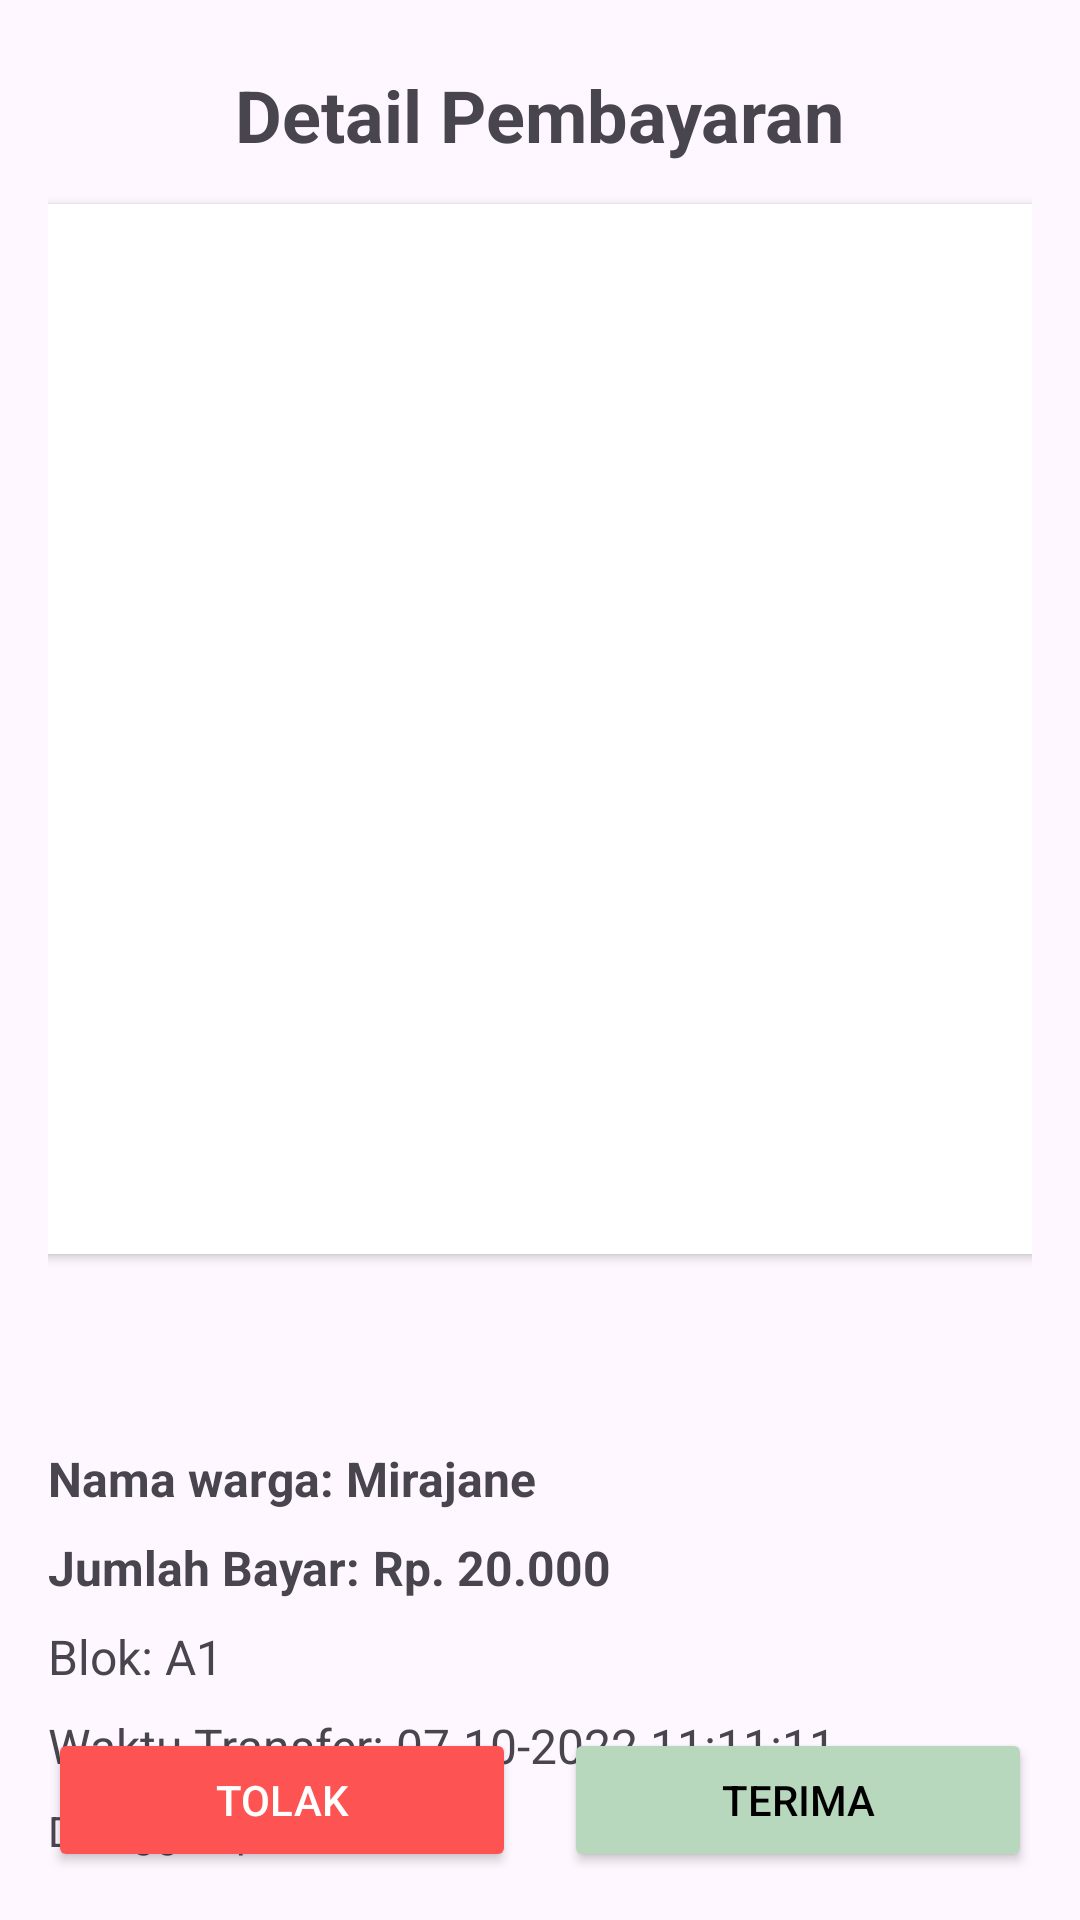

Here is an Android app screen rendered from its layout file. Give the layout XML and the strings, colors and styles it references.
<!-- AndroidManifest.xml: application theme Theme.SimLing -->
<!-- res/layout/activity_detail_income.xml -->
<?xml version="1.0" encoding="utf-8"?>
<androidx.constraintlayout.widget.ConstraintLayout xmlns:android="http://schemas.android.com/apk/res/android"
    xmlns:app="http://schemas.android.com/apk/res-auto"
    xmlns:tools="http://schemas.android.com/tools"
    android:layout_width="match_parent"
    android:layout_height="match_parent"
    tools:context=".views.activities.DetailIncomeActivity">

    <ScrollView
        android:layout_width="match_parent"
        android:layout_height="match_parent"
        android:clipToPadding="false"
        android:paddingBottom="160dp"
        android:padding="16dp"
        app:layout_constraintBottom_toBottomOf="parent"
        app:layout_constraintEnd_toEndOf="parent"
        app:layout_constraintStart_toStartOf="parent"
        app:layout_constraintTop_toTopOf="parent">

        <androidx.constraintlayout.widget.ConstraintLayout
            android:layout_width="match_parent"
            android:layout_height="wrap_content">

            <TextView
                android:id="@+id/titleHeader"
                android:layout_width="wrap_content"
                android:layout_height="wrap_content"
                android:text="Detail Pembayaran"
                android:textSize="24sp"
                android:textStyle="bold"
                app:layout_constraintBottom_toBottomOf="@+id/backBtn"
                app:layout_constraintEnd_toEndOf="parent"
                app:layout_constraintStart_toStartOf="parent"
                app:layout_constraintTop_toTopOf="@+id/backBtn" />

            <Button
                android:id="@+id/backBtn"
                style="?attr/materialIconButtonFilledStyle"
                android:backgroundTint="@color/green_pastel"
                android:layout_width="44dp"
                android:layout_height="44dp"
                android:padding="8dp"
                app:icon="@drawable/ic_back"
                app:iconTint="@color/black"
                app:layout_constraintStart_toStartOf="parent"
                app:layout_constraintTop_toTopOf="parent" />

            <androidx.cardview.widget.CardView
                android:id="@+id/cardView"
                android:layout_width="375dp"
                android:layout_height="350dp"
                android:layout_marginTop="8dp"
                app:cardCornerRadius="8dp"
                app:layout_constraintEnd_toEndOf="parent"
                app:layout_constraintStart_toStartOf="parent"
                app:layout_constraintTop_toBottomOf="@+id/backBtn">

                <ImageView
                    android:id="@+id/ivDetailPhoto"
                    android:layout_width="match_parent"
                    android:layout_height="match_parent"
                    android:contentDescription="Struk Pembayaran"
                    tools:src="@tools:sample/avatars" />

            </androidx.cardview.widget.CardView>

            <TextView
                android:id="@+id/tvAccepted"
                android:layout_width="wrap_content"
                android:layout_height="wrap_content"
                android:layout_marginTop="16dp"
                android:background="@drawable/accepted_background"
                android:paddingStart="8dp"
                android:paddingTop="2dp"
                android:paddingEnd="8dp"
                android:paddingBottom="2dp"
                android:text="Pembayaran Diterima"
                android:textAlignment="center"
                android:textColor="@color/black"
                android:textSize="20sp"
                android:textStyle="bold"
                android:visibility="gone"
                app:layout_constraintEnd_toEndOf="parent"
                app:layout_constraintStart_toStartOf="parent"
                app:layout_constraintTop_toBottomOf="@+id/cardView" />

            <TextView
                android:id="@+id/tvRejected"
                android:layout_width="wrap_content"
                android:layout_height="wrap_content"
                android:layout_marginTop="16dp"
                android:background="@drawable/rejected_background"
                android:paddingStart="8dp"
                android:paddingTop="2dp"
                android:paddingEnd="8dp"
                android:paddingBottom="2dp"
                android:text="Pembayaran Ditolak"
                android:textAlignment="center"
                android:textColor="@color/white"
                android:textSize="20sp"
                android:textStyle="bold"
                android:visibility="gone"
                app:layout_constraintEnd_toEndOf="parent"
                app:layout_constraintStart_toStartOf="parent"
                app:layout_constraintTop_toBottomOf="@+id/cardView" />

            <TextView
                android:id="@+id/tvPending"
                android:layout_width="wrap_content"
                android:layout_height="wrap_content"
                android:layout_marginTop="16dp"
                android:background="@drawable/pending_background"
                android:paddingStart="8dp"
                android:paddingTop="2dp"
                android:paddingEnd="8dp"
                android:paddingBottom="2dp"
                android:text="Menunggu Validasi"
                android:textAlignment="center"
                android:textColor="@color/black"
                android:textSize="20sp"
                android:textStyle="bold"
                android:visibility="gone"
                app:layout_constraintEnd_toEndOf="parent"
                app:layout_constraintStart_toStartOf="parent"
                app:layout_constraintTop_toBottomOf="@+id/cardView" />

            <TextView
                android:id="@+id/tvTextName"
                android:layout_width="0dp"
                android:layout_height="wrap_content"
                android:text="Nama warga: "
                android:textSize="16sp"
                android:textStyle="bold"
                app:layout_constraintStart_toStartOf="parent"
                app:layout_constraintTop_toTopOf="@+id/tvDetailName" />

            <TextView
                android:id="@+id/tvDetailName"
                android:layout_width="0dp"
                android:layout_height="wrap_content"
                android:layout_marginTop="64dp"
                android:text="Mirajane "
                android:textSize="16sp"
                android:textStyle="bold"
                app:layout_constraintStart_toEndOf="@+id/tvTextName"
                app:layout_constraintTop_toBottomOf="@+id/cardView" />

            <TextView
                android:id="@+id/tvTextAddress"
                android:layout_width="wrap_content"
                android:layout_height="wrap_content"
                android:layout_marginTop="8dp"
                android:text="Blok: "
                android:textSize="16sp"
                app:layout_constraintStart_toStartOf="parent"
                app:layout_constraintTop_toBottomOf="@+id/tvTextAmount" />


            <TextView
                android:id="@+id/tvAddress"
                android:layout_width="0dp"
                android:layout_height="wrap_content"
                android:layout_marginTop="8dp"
                android:text="A1"
                android:textSize="16sp"
                app:layout_constraintStart_toEndOf="@+id/tvTextAddress"
                app:layout_constraintTop_toBottomOf="@+id/tvAmount" />


            <TextView
                android:id="@+id/tvTextDateTransfer"
                android:layout_width="wrap_content"
                android:layout_height="wrap_content"
                android:layout_marginTop="8dp"
                android:text="Waktu Transfer: "
                android:textSize="16sp"
                app:layout_constraintStart_toStartOf="@+id/tvTextDate"
                app:layout_constraintTop_toBottomOf="@+id/tvTextAddress" />

            <TextView
                android:id="@+id/tvDateTransfer"
                android:layout_width="0dp"
                android:layout_height="wrap_content"
                android:text="07-10-2022 11:11:11"
                android:textSize="16sp"
                app:layout_constraintBottom_toBottomOf="@+id/tvTextDateTransfer"
                app:layout_constraintStart_toEndOf="@+id/tvTextDateTransfer"
                app:layout_constraintTop_toTopOf="@+id/tvTextDateTransfer" />

            <TextView
                android:id="@+id/tvTextAmount"
                android:layout_width="0dp"
                android:layout_height="wrap_content"
                android:layout_marginTop="8dp"
                android:text="Jumlah Bayar: "
                android:textSize="16sp"
                android:textStyle="bold"
                app:layout_constraintStart_toStartOf="parent"
                app:layout_constraintTop_toBottomOf="@+id/tvDetailName" />


            <TextView
                android:id="@+id/tvAmount"
                android:layout_width="0dp"
                android:layout_height="wrap_content"
                android:layout_marginTop="8dp"
                android:text="Rp. 20.000"
                android:textSize="16sp"
                android:textStyle="bold"
                app:layout_constraintStart_toEndOf="@+id/tvTextAmount"
                app:layout_constraintTop_toBottomOf="@+id/tvDetailName" />

            <TextView
                android:id="@+id/tvTextDate"
                android:layout_width="0dp"
                android:layout_height="wrap_content"
                android:text="Diunggah pada: "
                android:textSize="14sp"
                app:layout_constraintStart_toStartOf="parent"
                app:layout_constraintTop_toTopOf="@+id/tvDetailDate" />

            <TextView
                android:id="@+id/tvDetailDate"
                android:layout_width="0dp"
                android:layout_height="wrap_content"
                android:layout_marginTop="8dp"
                android:textSize="14sp"
                app:layout_constraintEnd_toEndOf="parent"
                app:layout_constraintStart_toEndOf="@+id/tvTextDate"
                app:layout_constraintTop_toBottomOf="@+id/tvTextDateTransfer"
                tools:text="2024-10-22" />

            <ProgressBar
                android:id="@+id/progressBar"
                style="?android:attr/progressBarStyle"
                android:layout_width="wrap_content"
                android:layout_height="wrap_content"
                android:visibility="gone"
                app:layout_constraintBottom_toBottomOf="parent"
                app:layout_constraintEnd_toEndOf="parent"
                app:layout_constraintStart_toStartOf="parent"
                app:layout_constraintTop_toTopOf="parent"
                tools:visibility="visible" />
        </androidx.constraintlayout.widget.ConstraintLayout>
    </ScrollView>

    <Button
        android:id="@+id/rejectBtn"
        android:layout_width="0dp"
        android:layout_height="wrap_content"
        android:layout_marginStart="16dp"
        android:layout_marginEnd="8dp"
        android:layout_marginBottom="16dp"
        android:backgroundTint="@color/red_pastel"
        android:text="Tolak"
        android:textColor="@color/white"
        app:layout_constraintBottom_toBottomOf="parent"
        app:layout_constraintEnd_toStartOf="@+id/acceptBtn"
        app:layout_constraintStart_toStartOf="parent" />

    <Button
        android:id="@+id/acceptBtn"
        android:layout_width="0dp"
        android:layout_height="wrap_content"
        android:layout_marginStart="8dp"
        android:layout_marginEnd="16dp"
        android:layout_marginBottom="16dp"
        android:backgroundTint="@color/green_pastel"
        android:text="Terima"
        android:textColor="@color/black"
        app:layout_constraintBottom_toBottomOf="parent"
        app:layout_constraintEnd_toEndOf="parent"
        app:layout_constraintStart_toEndOf="@+id/rejectBtn" />
</androidx.constraintlayout.widget.ConstraintLayout>
<!-- resources referenced by this layout -->
<resources>
  <color name="black">#FF000000</color>
  <color name="green_pastel">#B8D8BE</color>
  <color name="red_pastel">#FD5353</color>
  <color name="white">#FFFFFFFF</color>
  <!-- drawable accepted_background (drawable) -->
  <?xml version="1.0" encoding="utf-8"?>
  <shape xmlns:android="http://schemas.android.com/apk/res/android">
      <solid android:color="@color/green_pastel"/>
      <corners android:radius="16dp" />
  </shape>
  <!-- drawable pending_background (drawable) -->
  <?xml version="1.0" encoding="utf-8"?>
  <shape xmlns:android="http://schemas.android.com/apk/res/android">
      <solid android:color="@color/yellow_pastel"/>
      <corners android:radius="16dp" />
  </shape>
  <style name="Theme.SimLing" parent="Base.Theme.SimLing" />
  <color name="yellow_pastel">#FDE153</color>
  <style name="Base.Theme.SimLing" parent="Theme.Material3.Light.NoActionBar">\
      </style>
</resources>
